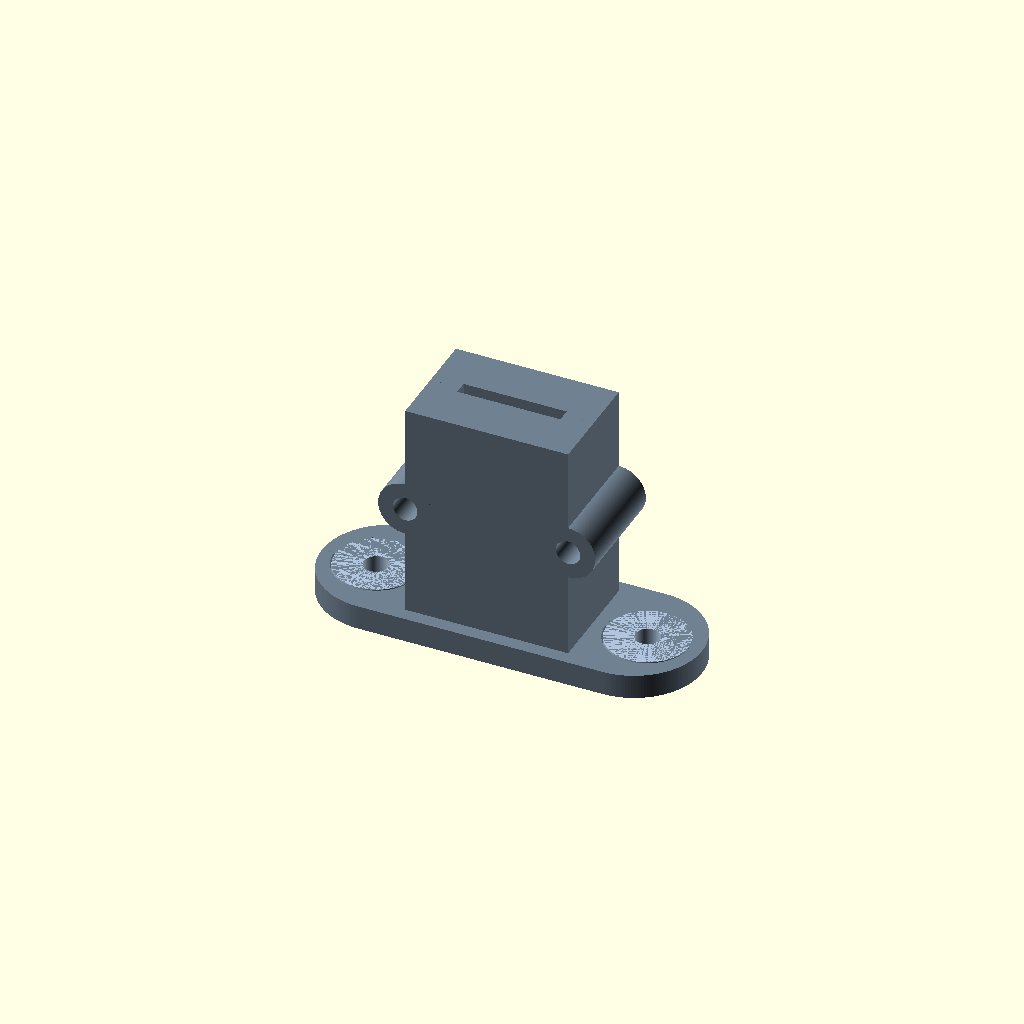
Cell 1: the model at its default parameters.
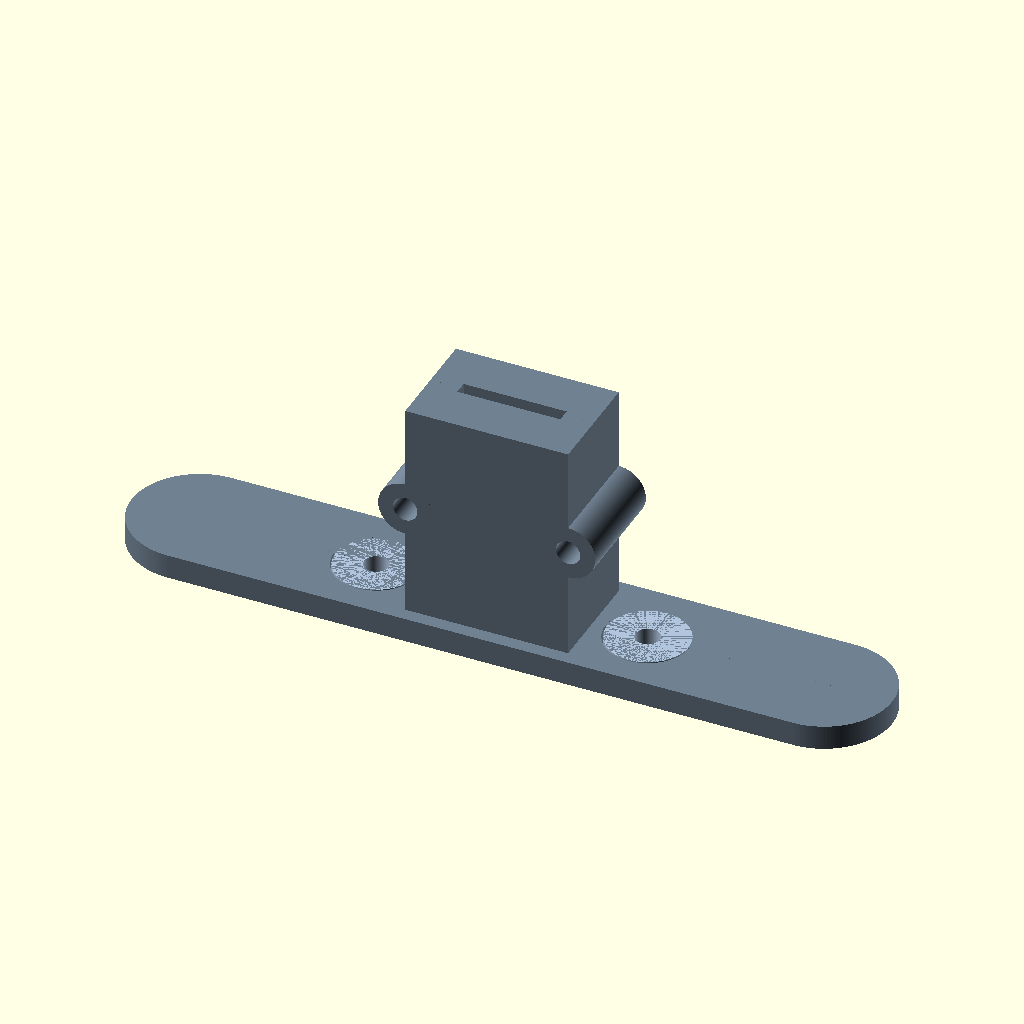
Cell 2: flange_width = 56 (everything else at default).
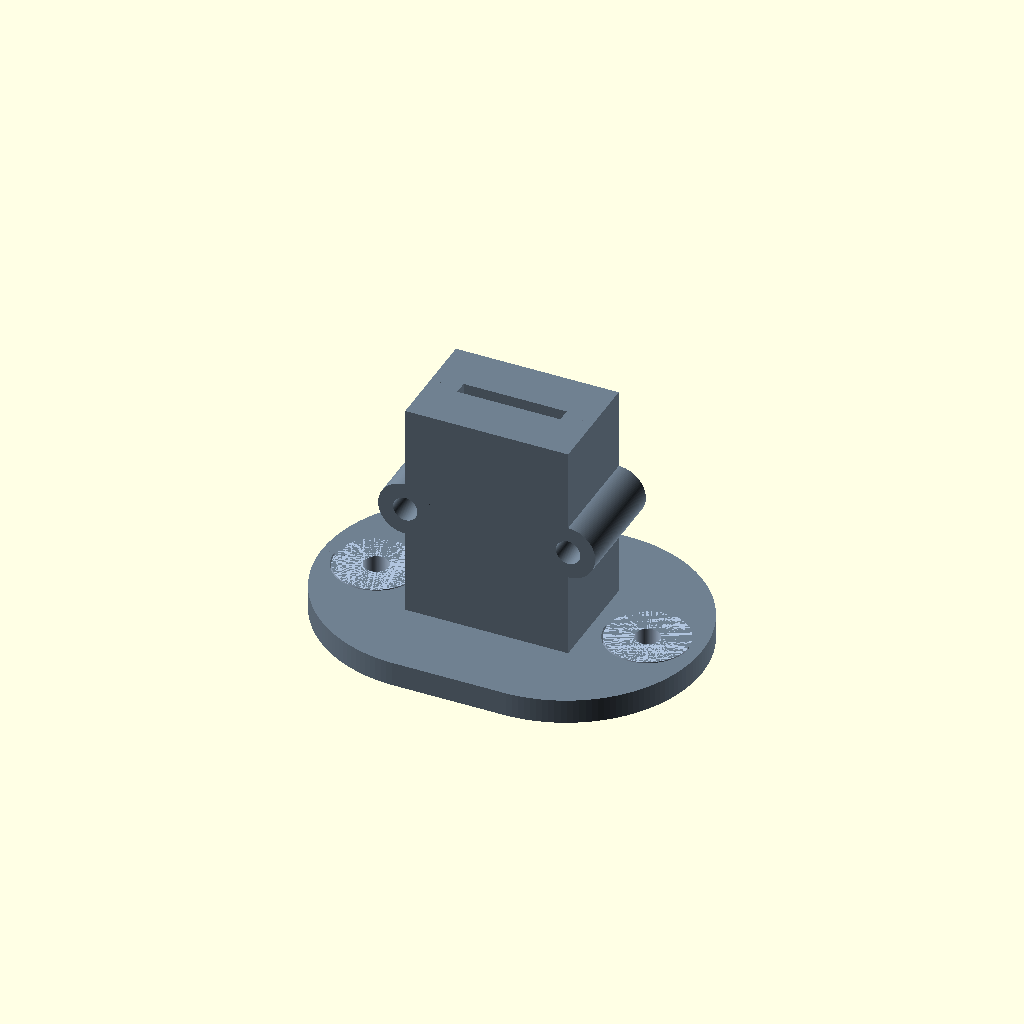
Cell 3: the same model with flange_height = 20.
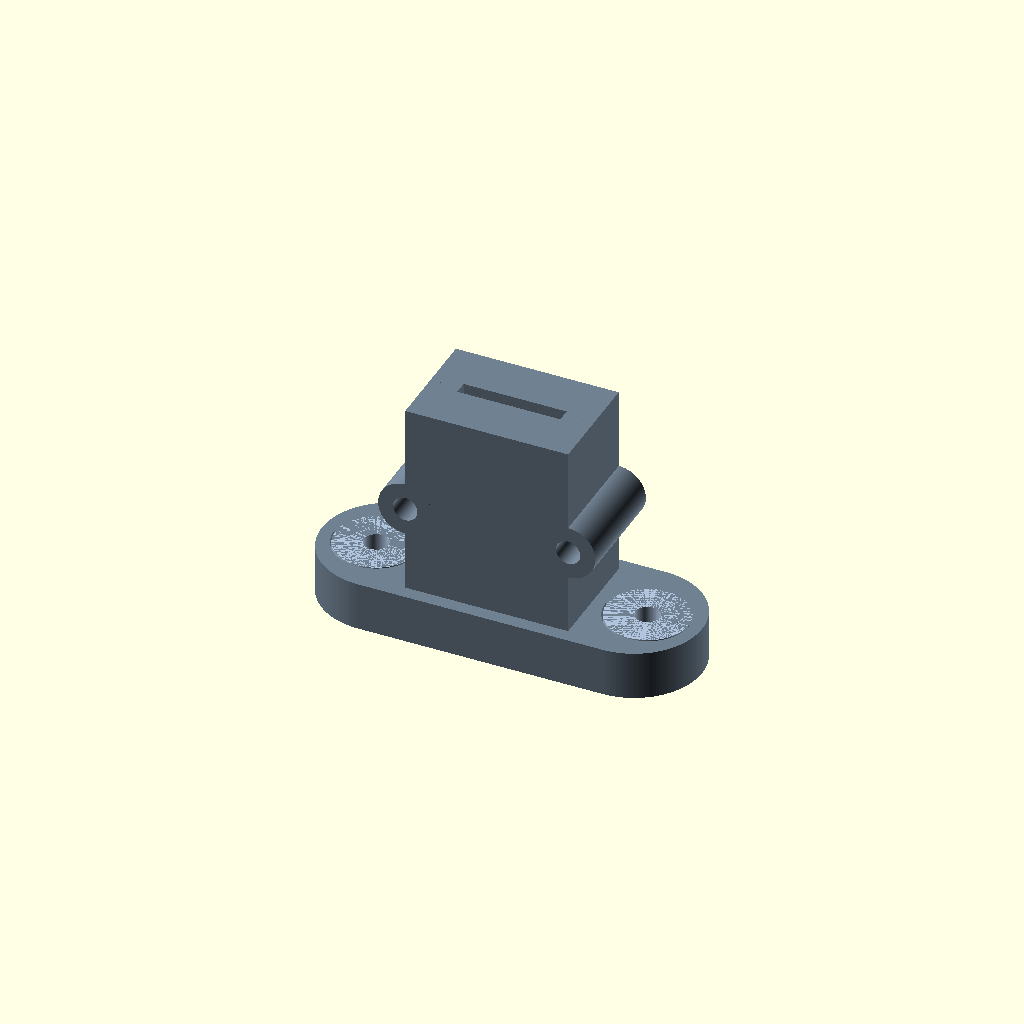
Cell 4: the same model with flange_thickness = 3.6.
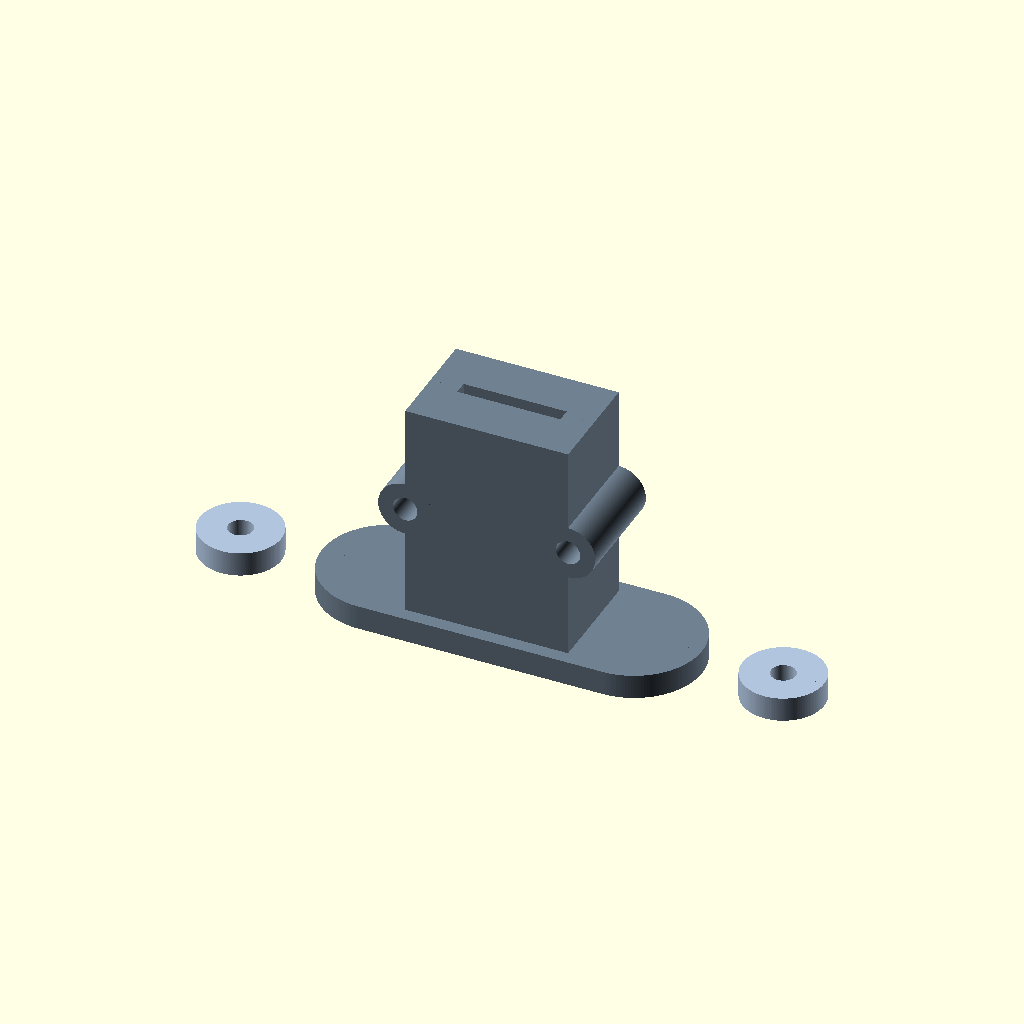
Cell 5: the same model with screw_spacing = 40.
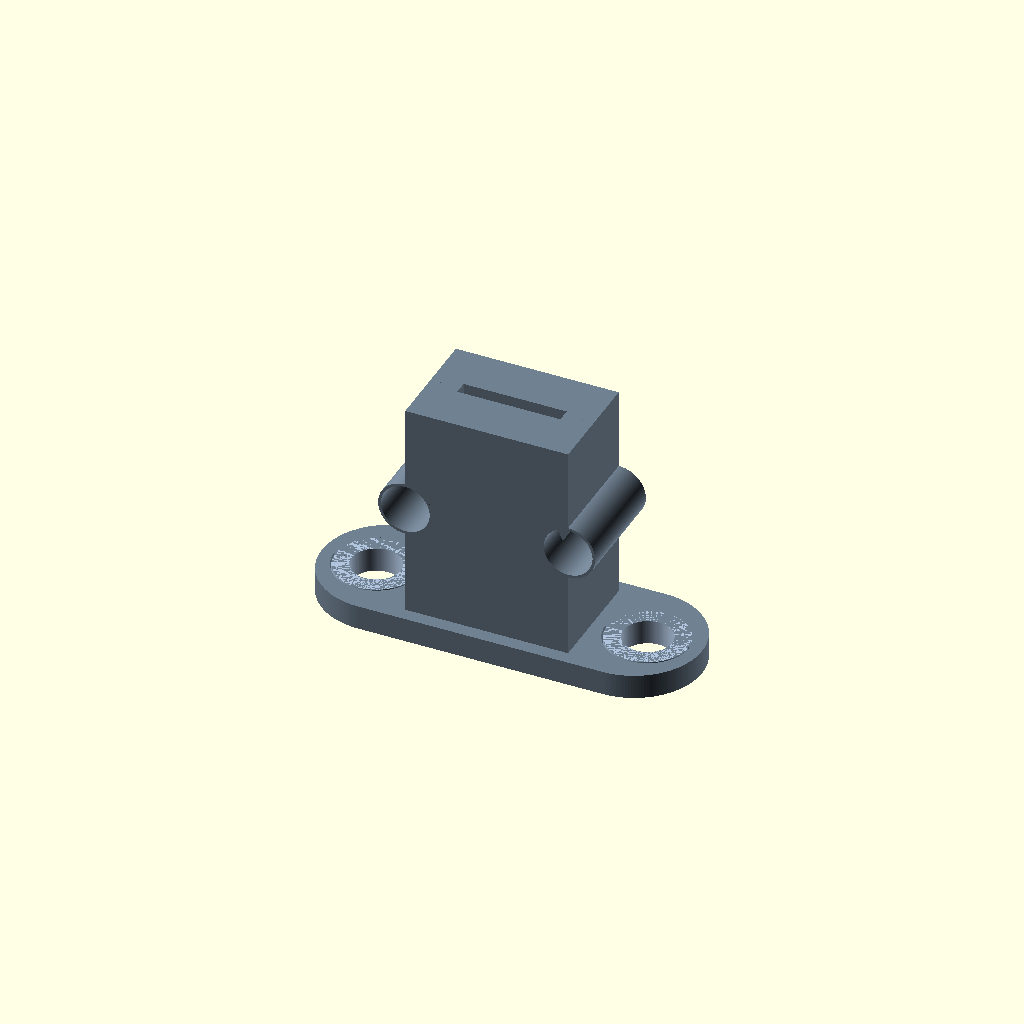
Cell 6: the same model with screw_diameter = 3.6.
One fixed orthographic camera (rotation 55°, 0°, 25°; colour scheme Cornfield) for every cell.
Source of the model, usb_c_holder.scad:
/*
   Panel-Mount USB-C Female Holder - Stepped Trap Version
   Designed to lock a bare PCB/Ribbon cable connector in place.
*/

// --- Parameters ---

// [Part Selection]
part = "assembled";

// Panel Mount Flange (The front "ears")
flange_width = 28.0;
flange_height = 10.0;
flange_thickness = 1.8;

// Hardware & Screw Holes
screw_spacing = 20.0;
screw_diameter = 1.8;
flange_screw_boss_diameter = 6.0;
flange_screw_boss_clearance = 0.1;

// Assembly Ears (To clamp the two halves together)
assembly_ear_width = 2.0;
assembly_ear_length = 4.0;
assembly_ear_offset = 8.0;

// Main Body Dimensions
body_width = 12.0;
body_height = 8.0;
body_depth = 18.0;

// --- Internal Cavity Dimensions ---

// 1. USB Metal Shroud (Front Zone)
usb_width = 9.1;
usb_height = 3.2;
usb_depth = 2.6;

// 2. PCB & Solder Trap (Middle Zone)
pcb_width = 9.0;
pcb_height = 3.2;
pcb_length = 9.0;

// 3. Ribbon Cable Pass-through (Back Zone)
cable_width = 7.6;
cable_thickness = 1.0;

// Smoothness
$fn = 150;

module usb_c_holder() {
    difference() {
        union() {
            hull() {
                translate([-(flange_width / 2) + (flange_height / 2), 0, 0])
                    cylinder(d=flange_height, h=flange_thickness);
                translate([(flange_width / 2) - (flange_height / 2), 0, 0])
                    cylinder(d=flange_height, h=flange_thickness);
            }

            translate([-body_width / 2, -body_height / 2, 0])
                cube([body_width, body_height, body_depth]);

            hull() {
                translate([-body_width / 2, -body_height / 2, assembly_ear_offset])
                    cube([0.1, body_height, assembly_ear_length]);
                translate([-body_width / 2 - assembly_ear_width + (assembly_ear_length / 2), 0, assembly_ear_offset + assembly_ear_length / 2])
                    rotate([90, 0, 0])
                        cylinder(d=assembly_ear_length, h=body_height, center=true);
            }

            hull() {
                translate([body_width / 2 - 0.1, -body_height / 2, assembly_ear_offset])
                    cube([0.1, body_height, assembly_ear_length]);
                translate([body_width / 2 + assembly_ear_width - (assembly_ear_length / 2), 0, assembly_ear_offset + assembly_ear_length / 2])
                    rotate([90, 0, 0])
                        cylinder(d=assembly_ear_length, h=body_height, center=true);
            }
        }

        translate([-body_width / 2 - assembly_ear_width + (assembly_ear_length / 2), body_height / 2 + 1, assembly_ear_offset + assembly_ear_length / 2])
            rotate([90, 0, 0])
                cylinder(d=screw_diameter, h=body_height + 2);
        translate([body_width / 2 + assembly_ear_width - (assembly_ear_length / 2), body_height / 2 + 1, assembly_ear_offset + assembly_ear_length / 2])
            rotate([90, 0, 0])
                cylinder(d=screw_diameter, h=body_height + 2);

        translate([0, 0, -1])
            hull() {
                translate([-(usb_width / 2) + (usb_height / 2), 0, 0])
                    cylinder(d=usb_height, h=usb_depth + 1);
                translate([(usb_width / 2) - (usb_height / 2), 0, 0])
                    cylinder(d=usb_height, h=usb_depth + 1);
            }

        translate([-pcb_width / 2, -pcb_height / 2, usb_depth - 0.1])
            cube([pcb_width, pcb_height, pcb_length]);

        translate([-cable_width / 2, -cable_thickness / 2, usb_depth + pcb_length - 0.2])
            cube([cable_width, cable_thickness, body_depth]);
    }
}

module top_half() {
    difference() {
        union() {
            intersection() {
                usb_c_holder();
                translate([-50, 0, -10])
                    cube([100, 50, 100]);
            }

            flange_screw_bosses(0);
        }

        flange_screw_holes(0, screw_diameter);
    }
}

module bottom_half() {
    difference() {
        intersection() {
            usb_c_holder();
            translate([-50, -50, -10])
                cube([100, 50, 100]);
        }

        flange_screw_holes(0, flange_screw_boss_diameter + (flange_screw_boss_clearance * 2));
    }
}

module flange_screw_bosses(y_offset) {
    for (x = [-screw_spacing / 2, screw_spacing / 2]) {
        translate([x, y_offset, 0])
            cylinder(d=flange_screw_boss_diameter, h=flange_thickness);
    }
}

module flange_screw_holes(y_offset, diameter) {
    for (x = [-screw_spacing / 2, screw_spacing / 2]) {
        translate([x, y_offset, -1])
            cylinder(d=diameter, h=flange_thickness + 2);
    }
}

if (part == "assembled") {
    color("LightSteelBlue") top_half();
    color("SlateGray") bottom_half();
} else if (part == "exploded") {
    translate([0, 3, 0])
        color("LightSteelBlue") top_half();
    translate([0, -3, 0])
        color("SlateGray") bottom_half();
} else if (part == "top") {
    rotate([90, 0, 0])
        top_half();
} else if (part == "bottom") {
    rotate([-90, 0, 0])
        bottom_half();
} else if (part == "flat_for_printing") {
    translate([0, 15, 0])
        rotate([90, 0, 0])
            top_half();
    translate([0, -15, 0])
        rotate([-90, 0, 0])
            bottom_half();
}
Parameter table extracted from the source (name, type, default, range or options):
part: string, default "assembled"
flange_width: number, default 28
flange_height: number, default 10
flange_thickness: number, default 1.8
screw_spacing: number, default 20
screw_diameter: number, default 1.8
flange_screw_boss_diameter: number, default 6
flange_screw_boss_clearance: number, default 0.1
assembly_ear_width: number, default 2
assembly_ear_length: number, default 4
assembly_ear_offset: number, default 8
body_width: number, default 12
body_height: number, default 8
body_depth: number, default 18
usb_width: number, default 9.1
usb_height: number, default 3.2
usb_depth: number, default 2.6
pcb_width: number, default 9
pcb_height: number, default 3.2
pcb_length: number, default 9
cable_width: number, default 7.6
cable_thickness: number, default 1
